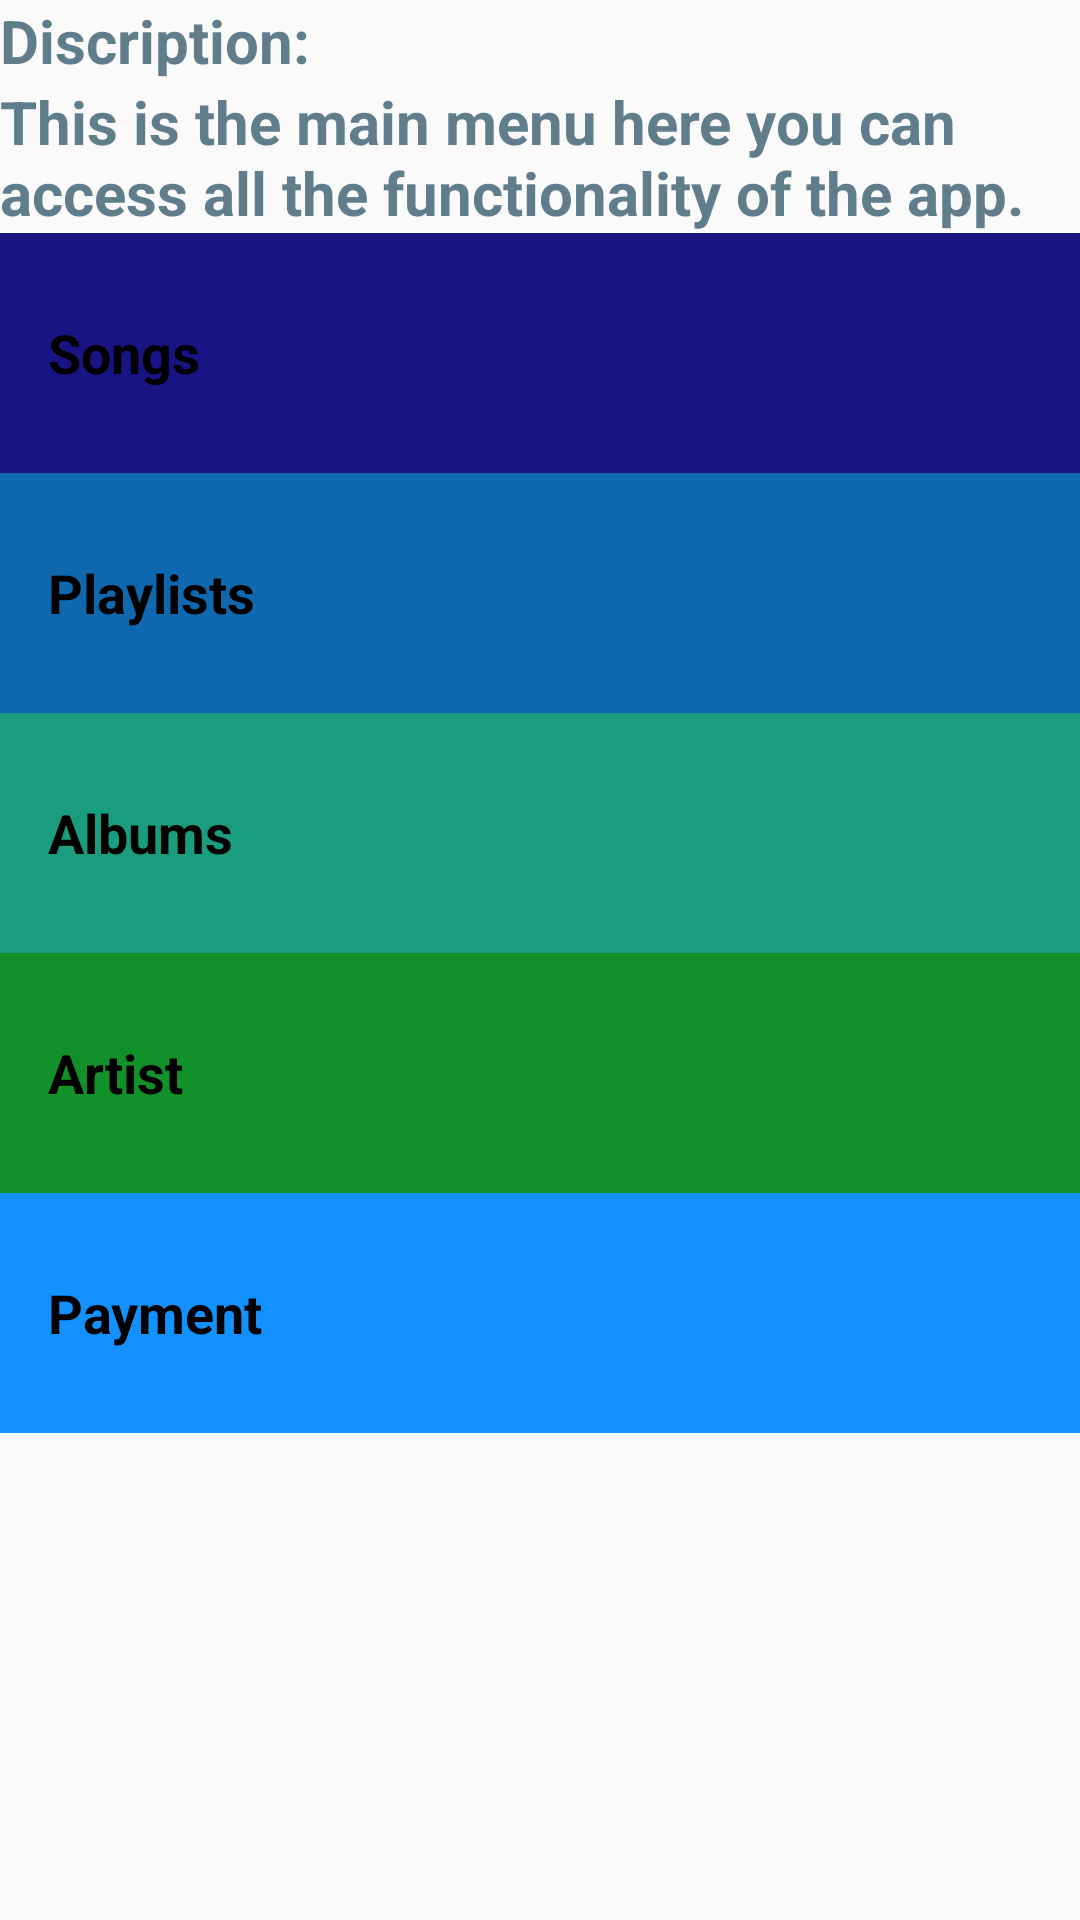

Produce the Android XML layout that renders to this screen, including the resource entries it uses.
<!-- AndroidManifest.xml: application theme AppTheme -->
<!-- res/layout/activity_main.xml -->
<?xml version="1.0" encoding="utf-8"?>
<LinearLayout xmlns:android="http://schemas.android.com/apk/res/android"
    xmlns:app="http://schemas.android.com/apk/res-auto"
    xmlns:tools="http://schemas.android.com/tools"
    android:layout_width="match_parent"
    android:layout_height="match_parent"
    android:orientation="vertical"
    tools:context=".MainActivity">

    <TextView
        android:layout_width="match_parent"
        android:layout_height="wrap_content"
        android:text="Discription:"
        android:textSize="20dp"
        android:textStyle="bold"
        android:textColor="@color/primary_color"/>

    <TextView
        android:layout_width="match_parent"
        android:layout_height="wrap_content"
        android:text="This is the main menu here you can access all the functionality of the app."
        android:textSize="20dp"
        android:textStyle="bold"
        android:textColor="@color/primary_color"/>
    <TextView
        android:id="@+id/songs"
        style="@style/CategoryStyle"
        android:background="@color/category_songs"
        android:text="@string/category_songs"
        android:layout_width="match_parent"
        android:layout_height="80dp"
        android:textColor="@color/category_text"
        />

    <TextView
        android:id="@+id/playlist"
        style="@style/CategoryStyle"
        android:background="@color/category_playlist"
        android:text="@string/category_playlist"
        android:layout_width="match_parent"
        android:layout_height="80dp"
        android:textColor="@color/category_text"
      />

    <TextView
        android:id="@+id/albums"
        style="@style/CategoryStyle"
        android:background="@color/category_albums"
        android:text="@string/category_albums"
        android:layout_width="match_parent"
        android:layout_height="80dp"
        android:textColor="@color/category_text"
        />

    <TextView
        android:id="@+id/artist"
        style="@style/CategoryStyle"
        android:background="@color/category_artist"
        android:text="@string/category_artist"
        android:layout_width="match_parent"
        android:layout_height="80dp"
        android:textColor="@color/category_text"
       />
    <TextView
        android:id="@+id/payment"
        style="@style/CategoryStyle"
        android:background="@color/category_payment"
        android:text="Payment"
        android:layout_width="match_parent"
        android:layout_height="80dp"
        android:textColor="@color/category_text"
        />



</LinearLayout>
<!-- resources referenced by this layout -->
<resources>
  <color name="category_albums">#199D7E  </color>
  <color name="category_artist">#12912B  </color>
  <color name="category_payment">#1291FF  </color>
  <color name="category_playlist">#1068AE  </color>
  <color name="category_songs">#181484  </color>
  <color name="category_text">#000000  </color>
  <color name="primary_color">#607D8B</color>
  <string name="category_albums">Albums</string>
  <string name="category_artist">Artist</string>
  <string name="category_playlist">Playlists</string>
  <string name="category_songs">Songs</string>
  <style name="CategoryStyle">
          
          <item name="android:layout_width">match_parent</item>
          <item name="android:layout_height">@dimen/list_item_height</item>
          <item name="android:gravity">center_vertical</item>
          <item name="android:padding">16dp</item>
          <item name="android:textColor">@android:color/white</item>
          <item name="android:textStyle">bold</item>
          <item name="android:textAppearance">?android:textAppearanceMedium</item>
      </style>
  <style name="AppTheme" parent="Base.Theme.AppCompat.Light.DarkActionBar">
          <item name="colorPrimary">@color/primary_color</item>
          <item name="colorPrimaryDark">@color/primary_dark_color</item>
      </style>
  <dimen name="list_item_height">150dp</dimen>
  <color name="primary_dark_color">#607D8B</color>
</resources>
